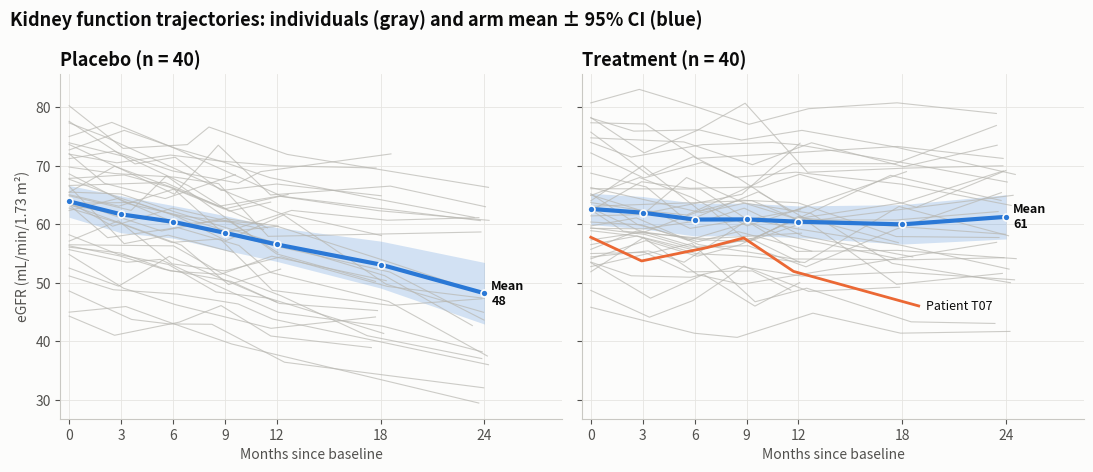

The script that saved this image: (Note: this script raises an exception after producing the figure.)
"""
Spaghetti Plot (Longitudinal Trajectories)  -  family: Scientific & clinical

DESIGN PURPOSE
Draws one thin line per subject for repeated measurements over time, with the
group mean and its confidence band on top. Individual variation, dropout and
the average trend are visible together, which a plot of means alone hides.

WHEN TO USE
  - Show repeated lab values, vital signs or scores per patient over follow-up
    visits
  - Show between-patient heterogeneity around an average trajectory
  - Spot unusual individual trajectories, dropout and irregular visit timing

AVOID WHEN
  - There are hundreds of subjects so the lines become a solid mass (sample
    them, use a density band, or facet by group)
  - Only group averages matter and individual data cannot be shown (for
    privacy reasons)

ALTERNATIVES
  - Mean ± CI line chart
  - Small multiples (one panel per patient for small n)
  - Heatmap (patients × visits)

EXAMPLE
eGFR (kidney function) measured at scheduled visits over 24 months in 40
synthetic patients per arm, with some missed visits and dropout. Placebo is
compared with an active treatment.

Run:  python spaghetti_longitudinal.py
"""
import sys
from pathlib import Path

import numpy as np
import pandas as pd
import matplotlib.pyplot as plt

# Library style: categorical colors in fixed order, recessive axes, hairline grid.
PALETTE = ["#2a78d6", "#eb6834", "#1baf7a", "#eda100",
           "#e87ba4", "#008300", "#6250d6", "#e34948"]
SEQ_CMAP = "Blues"      # sequential: one hue, light -> dark
DIV_CMAP = "RdBu_r"     # diverging: two opposite hues, neutral midpoint
GRAY = "#b8b7b1"        # de-emphasised marks
plt.rcParams.update({
    "figure.figsize": (8, 4.8), "figure.dpi": 110, "figure.facecolor": "#fcfcfb",
    "axes.facecolor": "#fcfcfb", "axes.edgecolor": "#c9c8c3", "axes.linewidth": 0.8,
    "axes.spines.top": False, "axes.spines.right": False,
    "axes.grid": True, "grid.color": "#e6e5e1", "grid.linewidth": 0.6, "axes.axisbelow": True,
    "axes.prop_cycle": plt.cycler(color=PALETTE),
    "axes.titlesize": 13, "axes.titleweight": "bold", "axes.titlelocation": "left",
    "axes.labelcolor": "#52514e", "xtick.color": "#52514e", "ytick.color": "#52514e",
    "text.color": "#0b0b0b", "font.size": 10, "lines.linewidth": 2,
    "legend.frameon": False,
})

# --- Example data ------------------------------------------------------------
rng = np.random.default_rng(12)
visits = np.array([0, 3, 6, 9, 12, 18, 24])
rows = []
for arm, slope_mu in [("Placebo", -0.55), ("Treatment", -0.12)]:
    for i in range(40):
        pid = f"{arm[0]}{i:02d}"
        base = rng.normal(62, 9)
        slope = rng.normal(slope_mu, 0.25)
        if arm == "Treatment" and i == 7:
            slope = -0.9                                     # an atypical decliner to highlight
        last = rng.choice([12, 18, 24, 24, 24, 24])          # dropout
        for v in visits[visits <= last]:
            if v > 0 and rng.random() < 0.08:                # missed visit
                continue
            month = v + rng.normal(0, 0.4) if v else 0
            rows.append({"arm": arm, "patient": pid, "month": month, "visit": v,
                         "egfr": base + slope * month + rng.normal(0, 2.5)})
df = pd.DataFrame(rows)
df.head()

# --- Plot --------------------------------------------------------------------
highlight = "T07"
fig, axes = plt.subplots(1, 2, figsize=(11, 4.8), sharey=True)
for ax, (arm, g) in zip(axes, df.groupby("arm")):
    for pid, p in g.groupby("patient"):
        if pid != highlight:
            ax.plot(p["month"], p["egfr"], color=GRAY, linewidth=0.8, alpha=0.7)
    summary = g.groupby("visit")["egfr"].agg(["mean", "std", "count"])
    ci = 1.96 * summary["std"] / np.sqrt(summary["count"])
    ax.fill_between(summary.index, summary["mean"] - ci, summary["mean"] + ci, color=PALETTE[0], alpha=0.2, linewidth=0)
    ax.plot(summary.index, summary["mean"], color=PALETTE[0], linewidth=3, marker="o", markersize=5,
            markeredgecolor="#fcfcfb", markeredgewidth=1.2)
    ax.text(24.4, summary["mean"].iloc[-1], f"Mean\n{summary['mean'].iloc[-1]:.0f}", color="#0b0b0b",
            fontsize=9, va="center", fontweight="bold")
    if highlight in set(g["patient"]):
        p = g[g["patient"] == highlight]
        ax.plot(p["month"], p["egfr"], color=PALETTE[1], linewidth=2)
        ax.text(p["month"].iloc[-1] + 0.4, p["egfr"].iloc[-1], f"Patient {highlight}", color="#0b0b0b",
                fontsize=9, va="center")
    ax.set_title(f"{arm} (n = {g['patient'].nunique()})")
    ax.set_xticks(visits)
    ax.set_xlim(-0.5, 28.5)
    ax.set_xlabel("Months since baseline")
axes[0].set_ylabel("eGFR (mL/min/1.73 m²)")
fig.suptitle("Kidney function trajectories: individuals (gray) and arm mean ± 95% CI (blue)",
             x=0.01, ha="left", fontsize=13, fontweight="bold")
fig.tight_layout()

# --- Save / show -------------------------------------------------------------
out = Path(__file__).with_name(Path(__file__).stem + ".png")
fig.savefig(out, dpi=150, bbox_inches="tight")
print(f"saved {out}")
if "--no-show" not in sys.argv:
    plt.show()
